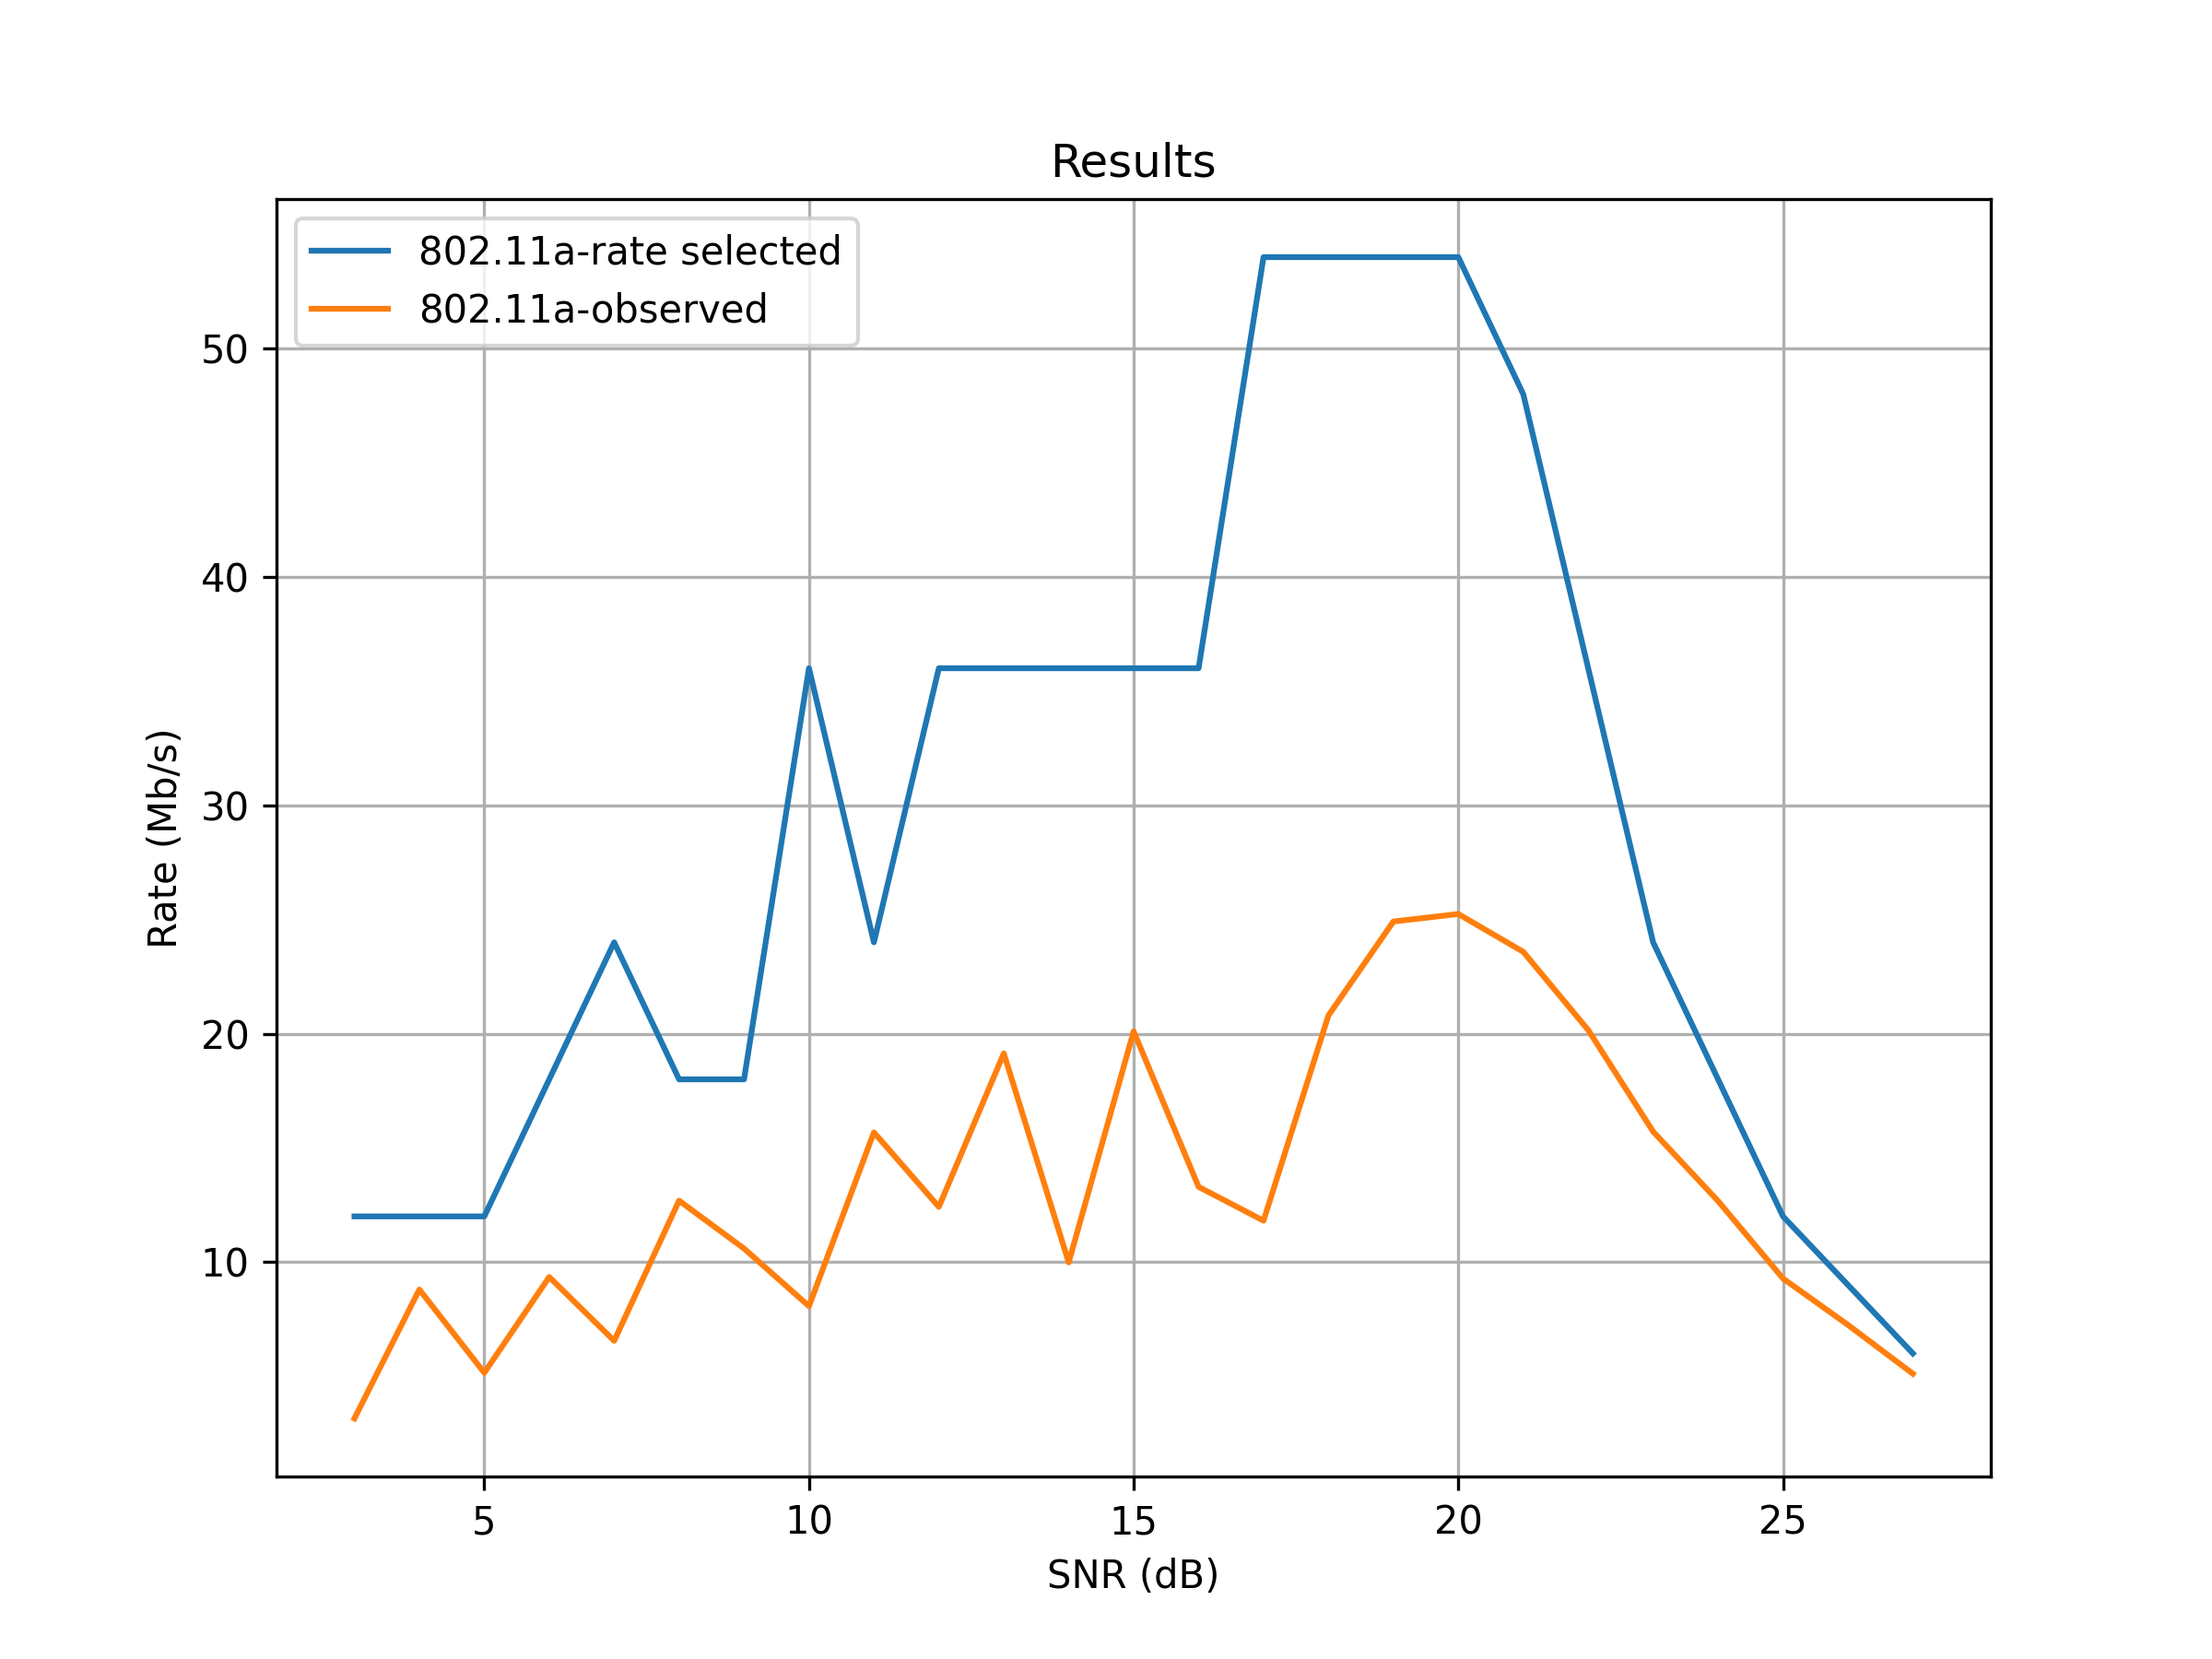

Data behind this chart, as committed beside it:
SNR(dB), 802.11a-rate selected, 802.11a-observed
27.0, 6.0, 5.112
26.0, 9.0, 7.25
25.0, 12.0, 9.282
24.0, 18.0, 12.67
23.0, 24.0, 15.71
22.0, 36.0, 20.16
21.0, 48.0, 23.58
20.0, 54.0, 25.24
19.0, 54.0, 24.91
18.0, 54.0, 20.8
17.0, 54.0, 11.81
16.0, 36.0, 13.3
15.0, 36.0, 20.1
14.0, 36.0, 9.986
13.0, 36.0, 19.14
12.0, 36.0, 12.42
11.0, 24.0, 15.68
10.0, 36.0, 8.069
9.0, 18.0, 10.59
8.0, 18.0, 12.69
7.0, 24.0, 6.554
6.0, 18.0, 9.347
5.0, 12.0, 5.153
4.0, 12.0, 8.798
3.0, 12.0, 3.154
